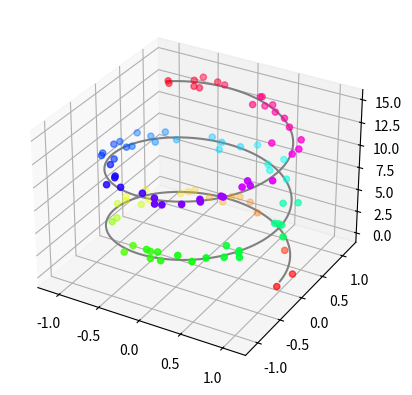

The matplotlib source for this figure:
from mpl_toolkits import mplot3d    #using matplotlib toolkits

import numpy as np      #numpy is used for lines and points
import matplotlib.pyplot as plt
fig = plt.figure()
ax = plt.axes(projection="3d")

z_line = np.linspace(0, 15, 1000)      #linspace(start,stop,number)
x_line = np.cos(z_line)
y_line = np.sin(z_line)
ax.plot3D(x_line, y_line, z_line, 'gray')  #gray is colour ,draws line

z_points = 15 * np.random.random(100)      #points at x,y and z
x_points = np.cos(z_points) + 0.1 * np.random.randn(100)
y_points = np.sin(z_points) + 0.1 * np.random.randn(100)
ax.scatter3D(x_points, y_points, z_points, c=z_points, cmap='hsv');  #scatters points

plt.show()

#scatter3(X,Y,Z) displays circles at the locations specified by the vectors X, Y, and Z.
#scatter3(X,Y,Z,S) draws each circle with the size specified by S. To plot each circle with equal size, specify S as a scalar. To plot each circle with a specific size, specify S as a vector.
#scatter3(X,Y,Z,S,C) draws each circle with the color specified by C.
#If C is a RGB triplet or character vector or string containing a color name, then all circles are plotted with the specified color.
#If C is a three column matrix with the number of rows in C equal to the length of X, Y, and Z, then each row of C specifies an RGB color value for the corresponding circle.
#If C is a vector with length equal to the length of X, Y, and Z, then the values in C are linearly mapped to the colors in the current colormap.
#scatter3(___,'filled') fills in the circles, using any of the input argument combinations in the previous syntaxes.
#scatter3(___,markertype) specifies the marker type.
#scatter3(___,Name,Value) modifies the scatter chart using one or more name-value pair arguments.
#scatter3(ax,___) plots into the axes specified by ax instead of into the current axes (gca). The ax option can precede any of the input argument combinations in the previous syntaxes.
#h = scatter3(___) returns the Scatter object. Use h to modify properties of the scatter chart after it is created.
